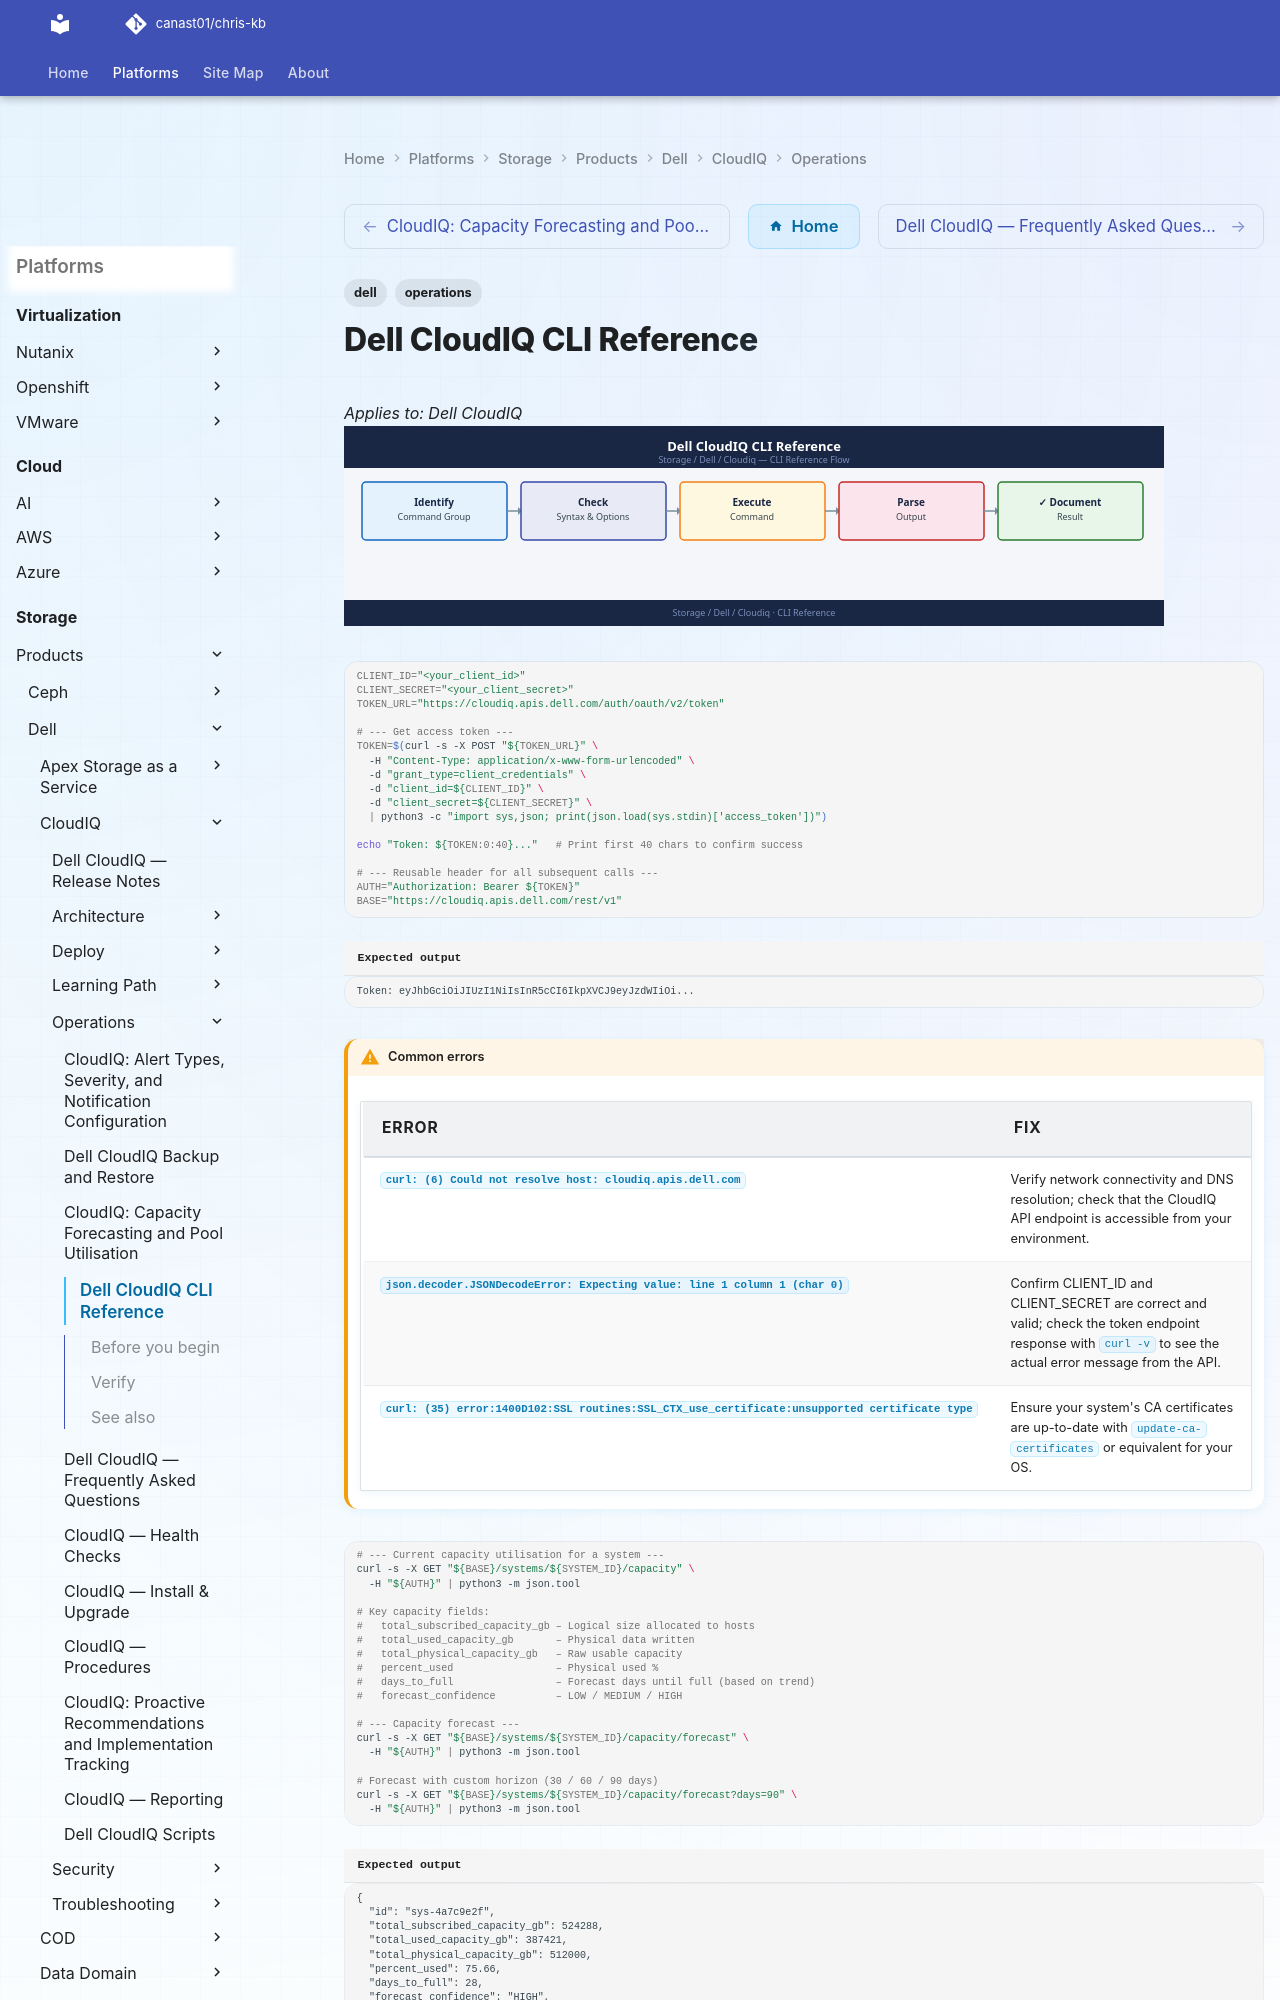

repository: canast01/chris-kb · page: storage/products/dell/cloudiq/operations/cli-reference/index.html · generator: mkdocs

---
tags:
  - dell
  - operations
---
# Dell CloudIQ CLI Reference

*Applies to: Dell CloudIQ*
![Dell CloudIQ CLI Reference](../../../../../assets/storage-dell-cloudiq-operations-cli-reference.svg)

```bash
CLIENT_ID="<your_client_id>"
CLIENT_SECRET="<your_client_secret>"
TOKEN_URL="https://cloudiq.apis.dell.com/auth/oauth/v2/token"

# --- Get access token ---
TOKEN=$(curl -s -X POST "${TOKEN_URL}" \
  -H "Content-Type: application/x-www-form-urlencoded" \
  -d "grant_type=client_credentials" \
  -d "client_id=${CLIENT_ID}" \
  -d "client_secret=${CLIENT_SECRET}" \
  | python3 -c "import sys,json; print(json.load(sys.stdin)['access_token'])")

echo "Token: ${TOKEN:0:40}..."   # Print first 40 chars to confirm success

# --- Reusable header for all subsequent calls ---
AUTH="Authorization: Bearer ${TOKEN}"
BASE="https://cloudiq.apis.dell.com/rest/v1"
```


```text title="Expected output"
Token: eyJhbGciOiJIUzI1NiIsInR5cCI6IkpXVCJ9eyJzdWIiOi...
```

!!! warning "Common errors"
    | Error | Fix |
    |---|---|
    | `curl: (6) Could not resolve host: cloudiq.apis.dell.com` | Verify network connectivity and DNS resolution; check that the CloudIQ API endpoint is accessible from your environment. |
    | `json.decoder.JSONDecodeError: Expecting value: line 1 column 1 (char 0)` | Confirm CLIENT_ID and CLIENT_SECRET are correct and valid; check the token endpoint response with `curl -v` to see the actual error message from the API. |
    | `curl: (35) error:1400D102:SSL routines:SSL_CTX_use_certificate:unsupported certificate type` | Ensure your system's CA certificates are up-to-date with `update-ca-certificates` or equivalent for your OS. |
```bash
# --- Current capacity utilisation for a system ---
curl -s -X GET "${BASE}/systems/${SYSTEM_ID}/capacity" \
  -H "${AUTH}" | python3 -m json.tool

# Key capacity fields:
#   total_subscribed_capacity_gb – Logical size allocated to hosts
#   total_used_capacity_gb       – Physical data written
#   total_physical_capacity_gb   – Raw usable capacity
#   percent_used                 – Physical used %
#   days_to_full                 – Forecast days until full (based on trend)
#   forecast_confidence          – LOW / MEDIUM / HIGH

# --- Capacity forecast ---
curl -s -X GET "${BASE}/systems/${SYSTEM_ID}/capacity/forecast" \
  -H "${AUTH}" | python3 -m json.tool

# Forecast with custom horizon (30 / 60 / 90 days)
curl -s -X GET "${BASE}/systems/${SYSTEM_ID}/capacity/forecast?days=90" \
  -H "${AUTH}" | python3 -m json.tool
```
